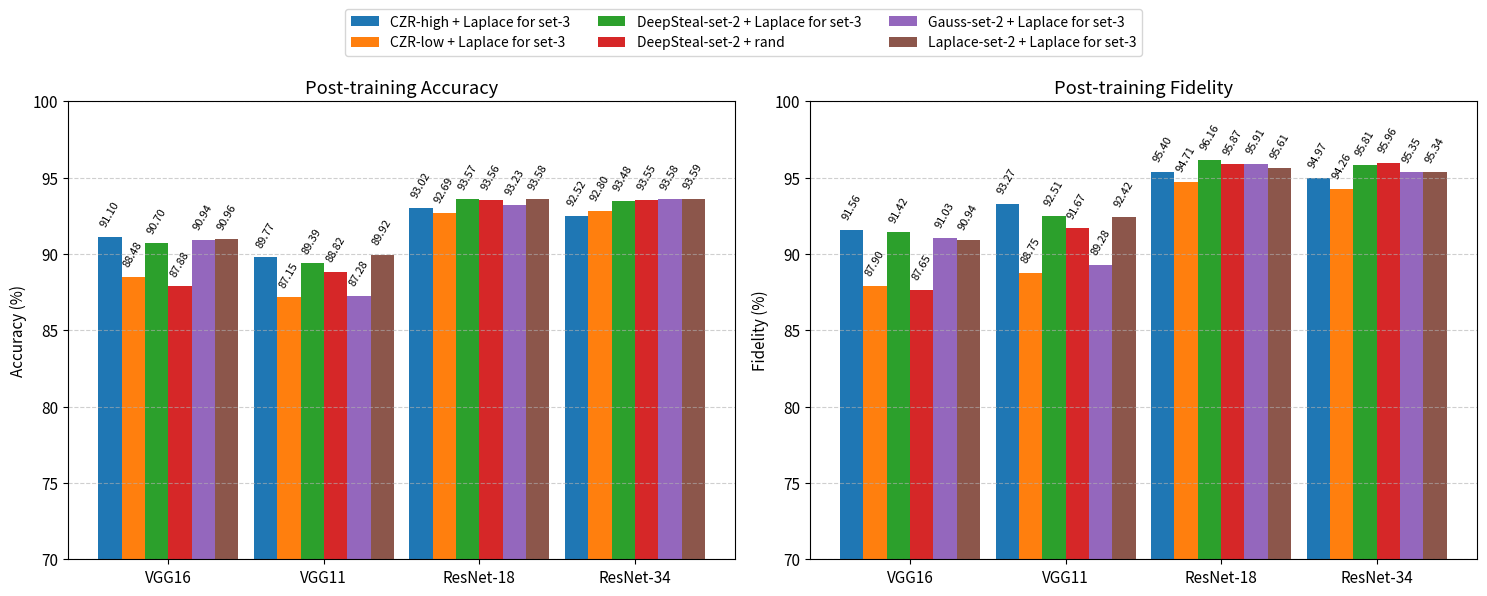

Here is the Python script that generated this plot:
import matplotlib.pyplot as plt
import numpy as np

architectures = ["VGG16", "VGG11", "ResNet-18", "ResNet-34"]

# internal keys (simple, stable)
settings = [
    "czr_high",
    "czr_low",
    "ds_set2_laplace",
    "ds_set2_rand",
    "gauss_set2_laplace",
    "laplace_set2_laplace",
]

# what you want to SEE in the legend
label_map = {
    "czr_high":           "CZR-high + Laplace for set-3",
    "czr_low":            "CZR-low + Laplace for set-3",
    "ds_set2_laplace":    "DeepSteal-set-2 + Laplace for set-3",
    "ds_set2_rand":       "DeepSteal-set-2 + rand",
    "gauss_set2_laplace": "Gauss-set-2 + Laplace for set-3",
    "laplace_set2_laplace":"Laplace-set-2 + Laplace for set-3",
}

# ---- accuracy data (match internal keys) ----
acc_data = {
    "czr_high":           [91.10, 89.77, 93.02, 92.52],
    "czr_low":            [88.48, 87.15, 92.69, 92.80],
    "ds_set2_laplace":    [90.70, 89.39, 93.57, 93.48],
    "ds_set2_rand":       [87.88, 88.82, 93.56, 93.55],
    "gauss_set2_laplace": [90.94, 87.28, 93.23, 93.58],
    "laplace_set2_laplace":[90.96, 89.92, 93.58, 93.59],
}

# ---- fidelity data ----
fid_data = {
    "czr_high":           [91.56, 93.27, 95.40, 94.97],
    "czr_low":            [87.90, 88.75, 94.71, 94.26],
    "ds_set2_laplace":    [91.42, 92.51, 96.16, 95.81],
    "ds_set2_rand":       [87.65, 91.67, 95.87, 95.96],
    "gauss_set2_laplace": [91.03, 89.28, 95.91, 95.35],
    "laplace_set2_laplace":[90.94, 92.42, 95.61, 95.34],
}

# ---- explicit color palette ----
colors = {
    "czr_high":           "#1f77b4",
    "czr_low":            "#ff7f0e",
    "ds_set2_laplace":    "#2ca02c",
    "ds_set2_rand":       "#d62728",
    "gauss_set2_laplace": "#9467bd",
    "laplace_set2_laplace":"#8c564b",
}

plt.rcParams.update({"font.size": 11})

x = np.arange(len(architectures))
bar_width = 0.15
offsets = (np.arange(len(settings)) - (len(settings) - 1) / 2) * bar_width

fig, axes = plt.subplots(1, 2, figsize=(15, 6))

def plot_panel(ax, data_dict, ylabel, title):
    for i, key in enumerate(settings):
        heights = data_dict[key]
        bars = ax.bar(
            x + offsets[i],
            heights,
            width=bar_width,
            label=label_map[key],     
            color=colors[key],
        )
        ax.bar_label(bars, fmt="%.2f", fontsize=8, padding=6, rotation=60)

    ax.set_xticks(x)
    ax.set_xticklabels(architectures)
    ax.set_ylabel(ylabel)
    ax.set_ylim(70, 100)
    ax.set_title(title)
    ax.grid(axis="y", linestyle="--", alpha=0.6)

# Plot both panels
plot_panel(axes[0], acc_data, "Accuracy (%)", "Post-training Accuracy")
plot_panel(axes[1], fid_data, "Fidelity (%)", "Post-training Fidelity")

# ------- legend using handles+labels from one axis -------
handles, labels = axes[0].get_legend_handles_labels()
fig.legend(
    handles,
    labels,
    loc="upper center",
    ncol=3,
    frameon=True,
    fontsize=10,
    bbox_to_anchor=(0.5, 1.00),
)

plt.tight_layout(rect=[0, 0, 1, 0.90])  # leave room for legend
plt.savefig("results_plots.png", dpi=300)
# or plt.show()